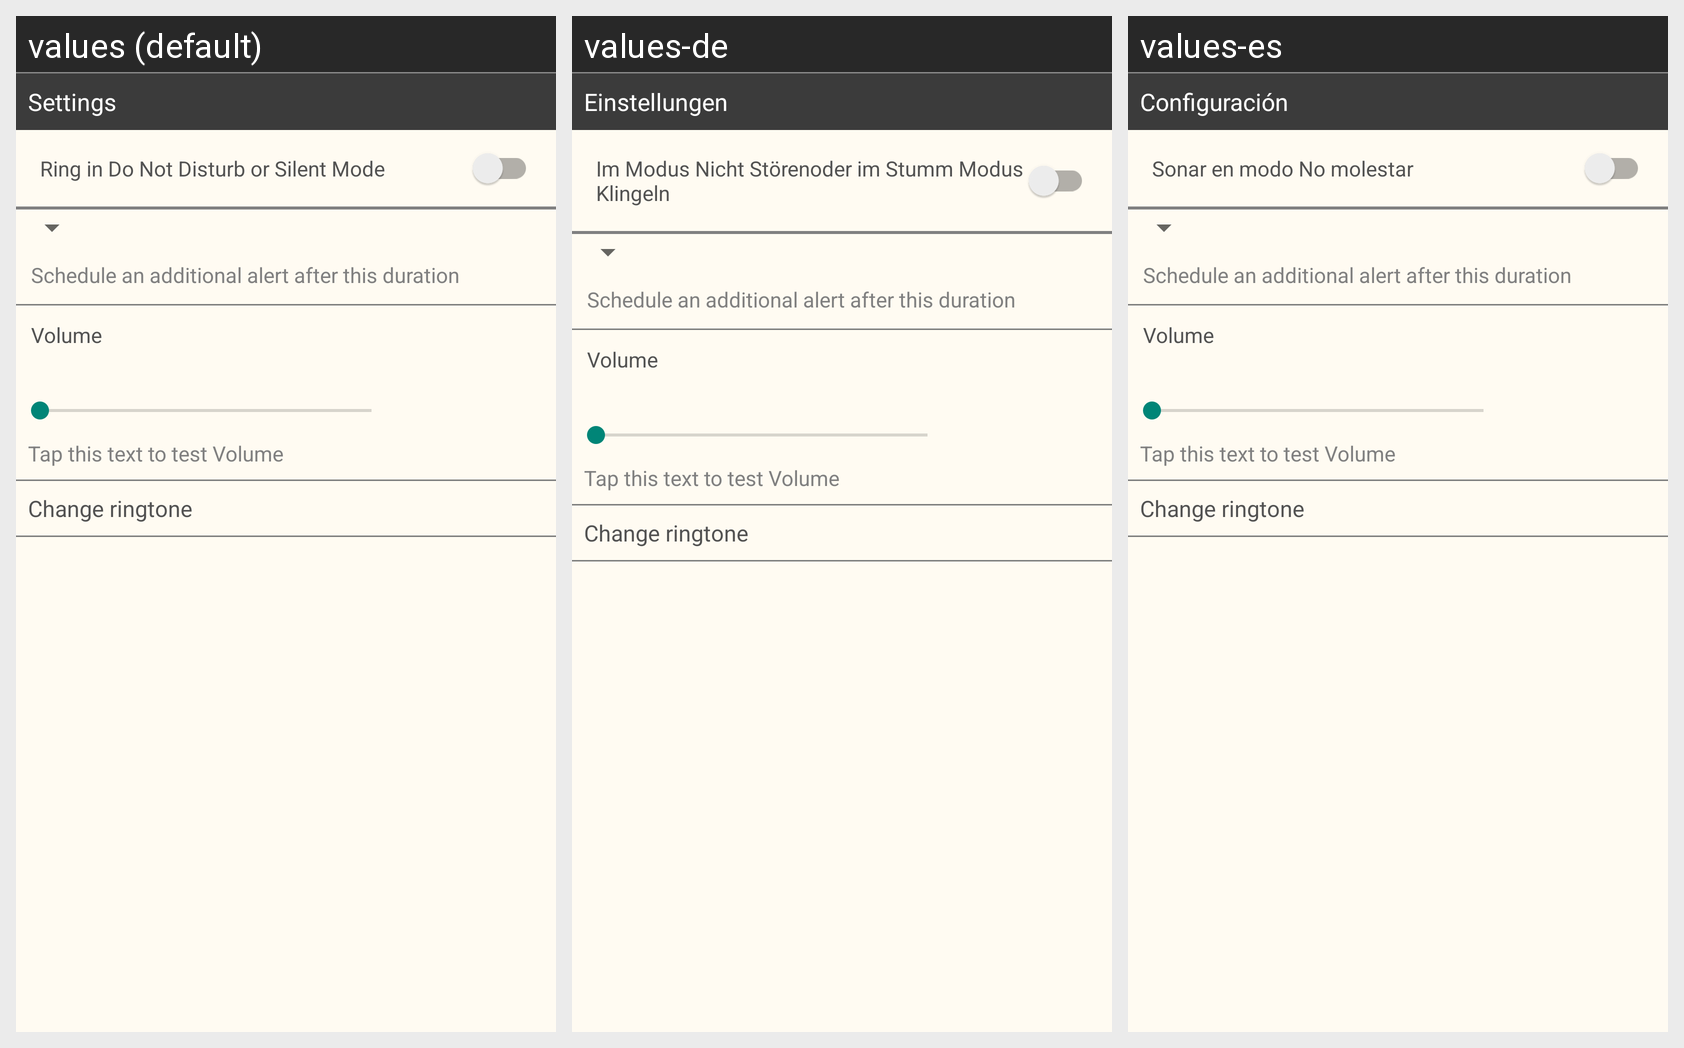

For this localized Android screen grid, give each drawn string resource with its value in every locale shown.
Android screen res/layout/settings.xml rendered under 3 locales, left to right: values (default), values-de, values-es. Device: Nexus 5 (rendered at 1080×1920; each locale shown at half size, 540×960, under a caption strip naming it); theme Theme.AppCompat.Light.DarkActionBar.
Strings drawn on this screen, with the default value and each locale's value (text and hints the layout hard-codes, and strings that could not be matched under every locale, appear in the picture but are not listed):

Settings
  values: Settings
  values-de: Einstellungen
  values-es: Configuración

RingInDND
  values: Ring in Do Not Disturb or Silent Mode
  values-de: Im Modus Nicht Störenoder im Stumm Modus Klingeln
  values-es: Sonar en modo No molestar
